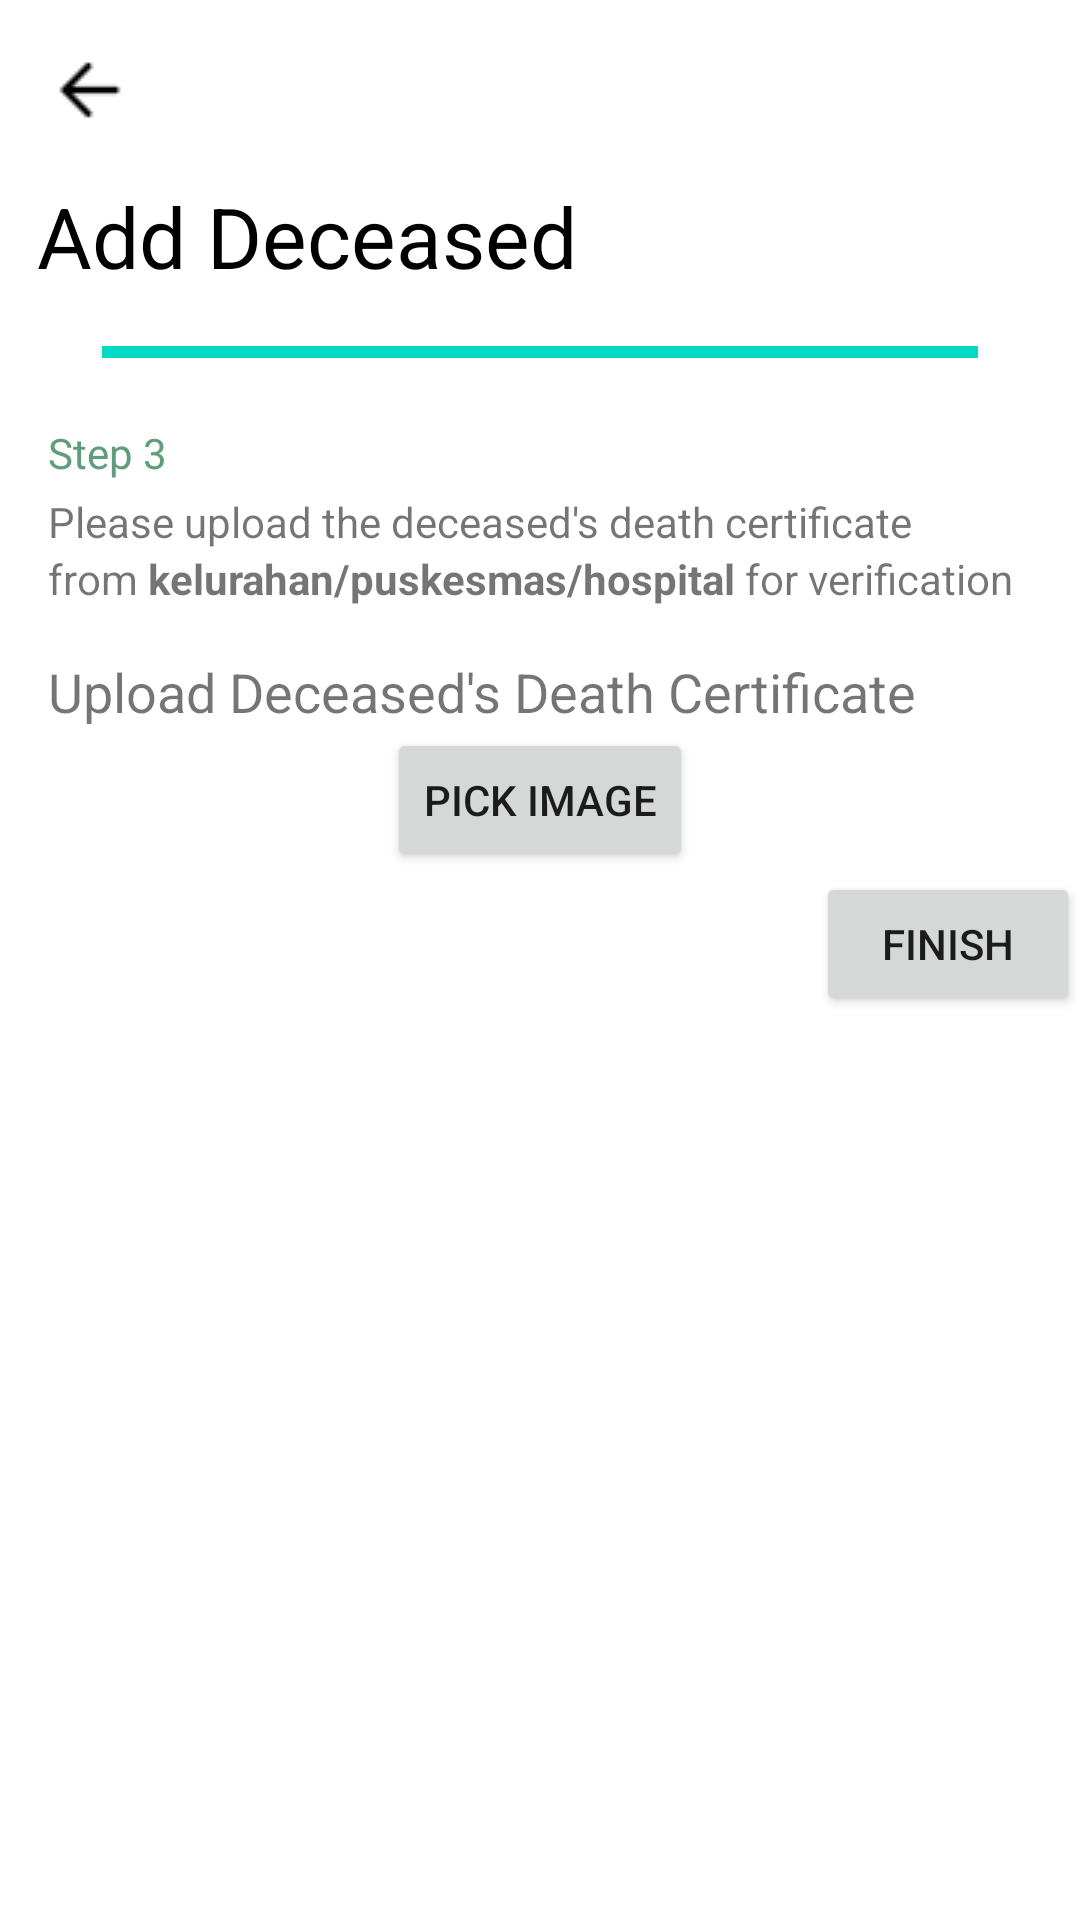

Layout XML and referenced resources for this Android screen:
<!-- AndroidManifest.xml: application theme Theme.AfterLife -->
<!-- res/layout/fragment_add_deceased_step3.xml -->
<?xml version="1.0" encoding="utf-8"?>
<FrameLayout xmlns:android="http://schemas.android.com/apk/res/android"
    xmlns:tools="http://schemas.android.com/tools"
    android:layout_width="match_parent"
    android:layout_height="match_parent"
    tools:context=".Fragment.AddDeceasedFragment_step3"
    xmlns:app="http://schemas.android.com/apk/res-auto">

    <ScrollView
        android:layout_width="match_parent"
        android:layout_height="match_parent">
        <androidx.constraintlayout.widget.ConstraintLayout
            android:layout_width="match_parent"
            android:layout_height="match_parent">
            <ImageButton
                android:id="@+id/back_button_step2"
                android:layout_width="wrap_content"
                android:layout_height="wrap_content"
                android:layout_marginStart="16dp"
                android:layout_marginTop="16dp"
                app:layout_constraintStart_toStartOf="parent"
                app:layout_constraintTop_toTopOf="parent"
                app:srcCompat="@drawable/back_button"
                android:background="@color/half_trans"/>
            <TextView
                android:id="@+id/textView2"
                android:layout_width="wrap_content"
                android:layout_height="wrap_content"
                android:layout_marginTop="16dp"
                android:text="Add Deceased"
                android:textColor="@color/black"
                android:textSize="28dp"
                app:layout_constraintEnd_toEndOf="parent"
                app:layout_constraintHorizontal_bias="0.069"
                app:layout_constraintStart_toStartOf="parent"
                app:layout_constraintTop_toBottomOf="@+id/back_button_step2" />
            <ProgressBar
                android:id="@+id/progressBar_step2"
                style="?android:attr/progressBarStyleHorizontal"
                android:layout_width="292dp"
                android:layout_height="wrap_content"
                android:layout_marginTop="12dp"
                app:layout_constraintEnd_toEndOf="parent"
                app:layout_constraintHorizontal_bias="0.498"
                app:layout_constraintStart_toStartOf="parent"
                app:layout_constraintTop_toBottomOf="@+id/textView2"
                android:progress="100"/>
            <TextView
                android:id="@+id/textView5"
                android:layout_width="wrap_content"
                android:layout_height="wrap_content"
                android:layout_marginStart="16dp"
                android:layout_marginTop="16dp"
                android:text="Step 3"
                app:layout_constraintStart_toStartOf="parent"
                app:layout_constraintTop_toBottomOf="@+id/progressBar_step2"
                android:textColor="@color/green"/>
            <TextView
                android:id="@+id/textView7"
                android:layout_width="wrap_content"
                android:layout_height="wrap_content"
                android:layout_marginStart="16dp"
                android:layout_marginTop="4dp"
                android:text="Please upload the deceased's death certificate"
                app:layout_constraintStart_toStartOf="parent"
                app:layout_constraintTop_toBottomOf="@+id/textView5" />
            <LinearLayout
                android:id="@+id/textView_linearLayout"
                android:layout_width="wrap_content"
                android:layout_height="wrap_content"
                app:layout_constraintTop_toBottomOf="@id/textView7"
                app:layout_constraintStart_toStartOf="parent"
                android:layout_marginStart="16dp">
                <TextView
                    android:layout_width="wrap_content"
                    android:layout_height="wrap_content"
                    android:text="from "/>
                <TextView
                    android:layout_width="wrap_content"
                    android:layout_height="wrap_content"
                    android:text="kelurahan/puskesmas/hospital"
                    android:textStyle="bold"/>
                <TextView
                    android:layout_width="wrap_content"
                    android:layout_height="wrap_content"
                    android:text=" for verification"/>
            </LinearLayout>

            <TextView
                android:id="@+id/textView9"
                android:layout_width="wrap_content"
                android:layout_height="wrap_content"
                android:layout_marginStart="16dp"
                android:layout_marginTop="16dp"
                android:text="Upload Deceased's Death Certificate"
                android:textSize="18dp"
                app:layout_constraintStart_toStartOf="parent"
                app:layout_constraintTop_toBottomOf="@id/textView_linearLayout" />

            <Button
                android:id="@+id/file_chooser_btn"
                android:layout_width="wrap_content"
                android:layout_height="wrap_content"
                android:text="Pick Image"
                app:layout_constraintEnd_toEndOf="parent"
                app:layout_constraintStart_toStartOf="parent"
                app:layout_constraintTop_toBottomOf="@+id/textView9" />

            <Button
                android:id="@+id/finish_button"
                android:layout_width="wrap_content"
                android:layout_height="wrap_content"
                android:text="finish"
                app:layout_constraintEnd_toEndOf="parent"
                app:layout_constraintTop_toBottomOf="@+id/file_chooser_btn" />
        </androidx.constraintlayout.widget.ConstraintLayout>
    </ScrollView>

</FrameLayout>
<!-- resources referenced by this layout -->
<resources>
  <color name="black">#FF000000</color>
  <color name="green">#609E7B</color>
  <color name="half_trans">#80FFFFFF</color>
  <!-- drawable back_button: png bitmap (drawable, 244 bytes) -->
  <style name="Theme.AfterLife" parent="Theme.MaterialComponents.DayNight.DarkActionBar">
          
          <item name="colorPrimary">@color/green</item>
          <item name="colorPrimaryVariant">@color/green_dark</item>
          <item name="colorOnPrimary">@color/white</item>
          
          <item name="colorSecondary">@color/teal_200</item>
          <item name="colorSecondaryVariant">@color/teal_700</item>
          <item name="colorOnSecondary">@color/black</item>
          
          <item name="android:statusBarColor">?attr/colorPrimaryVariant</item>
          
      </style>
  <color name="green_dark">#4B7C60</color>
  <color name="white">#FFFFFFFF</color>
  <color name="teal_200">#FF03DAC5</color>
  <color name="teal_700">#FF018786</color>
</resources>
